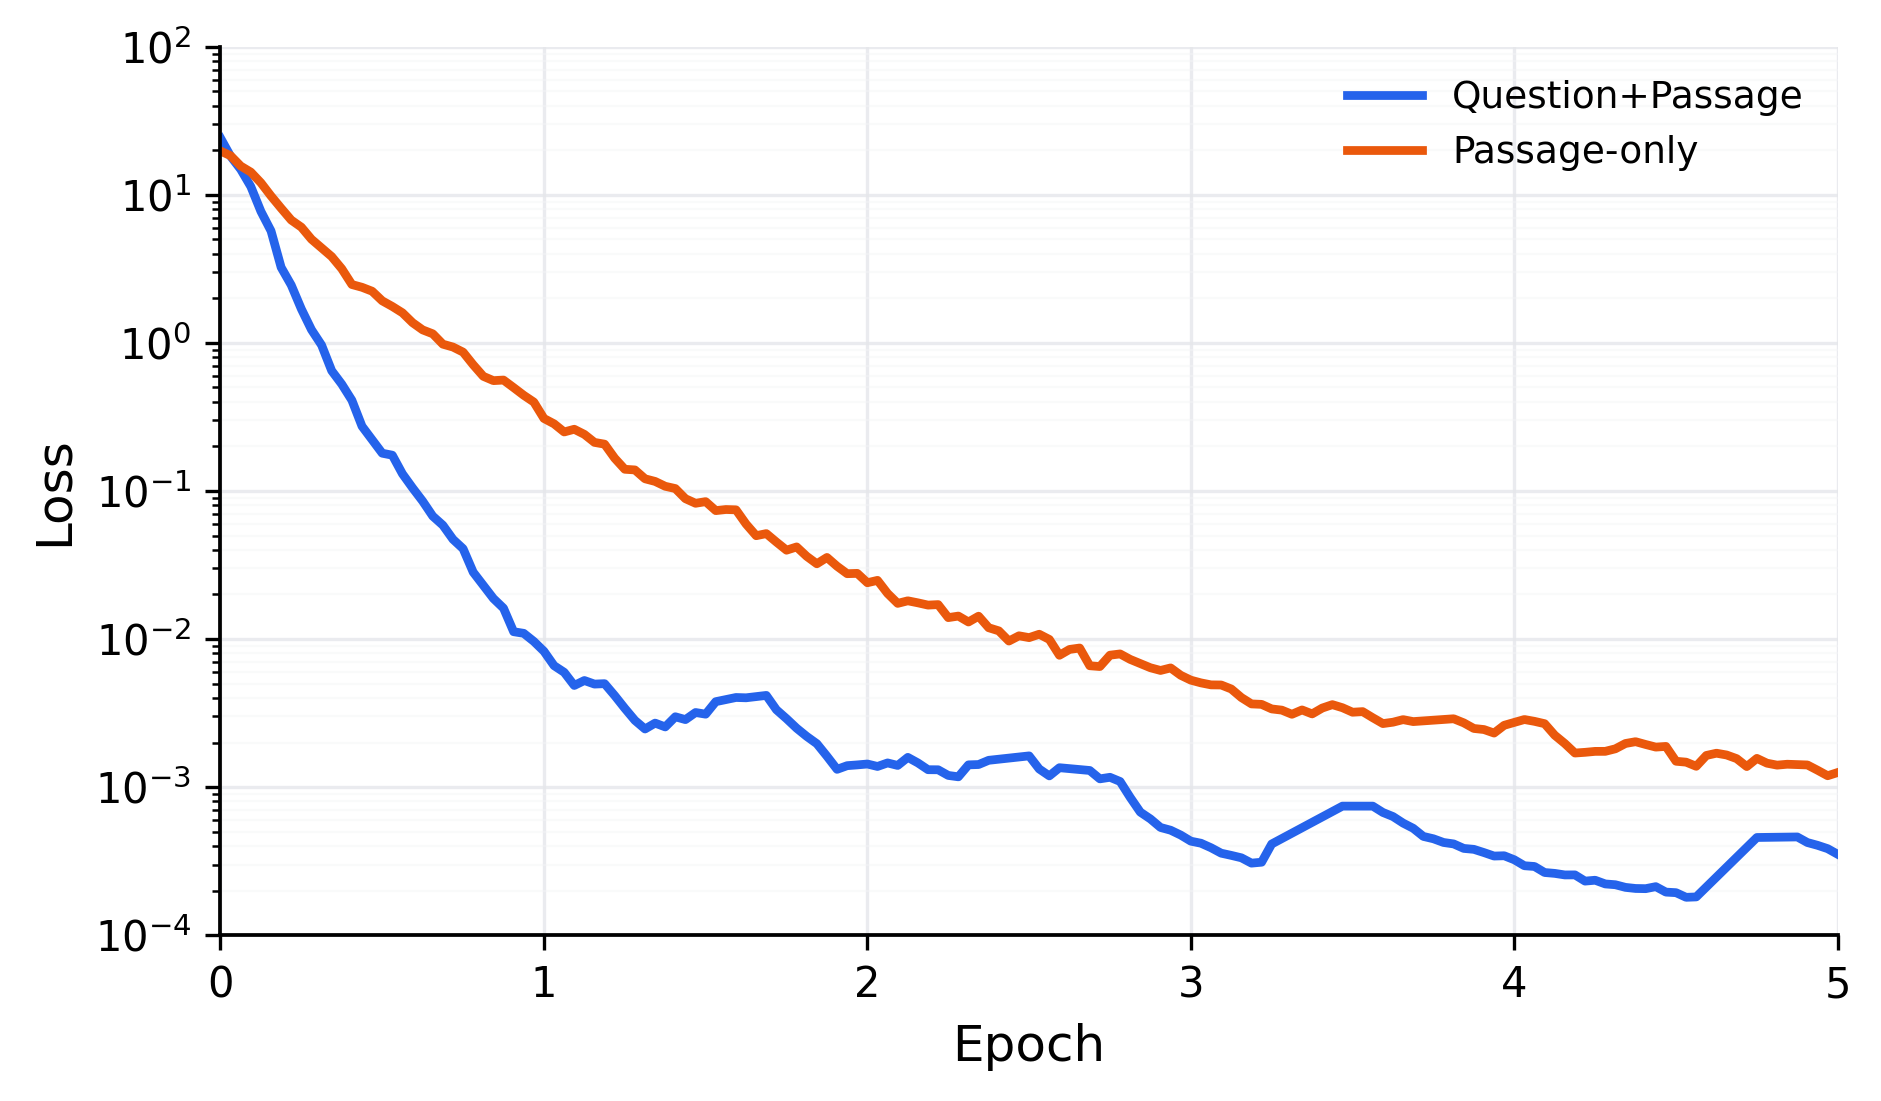

The data file committed next to this chart (first rows):
model, step, epoch, input_loss, adjusted_loss, is_mild_outlier, method, window, threshold_log10
Question+Passage, 1, 0.0003125, 24.12, 24.12, 0, mild_positive_local_peak_replaced_by_bou…, 5, 0.075
Question+Passage, 100, 0.03125, 18.22, 18.22, 0, mild_positive_local_peak_replaced_by_bou…, 5, 0.075
Question+Passage, 200, 0.0625, 14.85, 14.85, 0, mild_positive_local_peak_replaced_by_bou…, 5, 0.075
Question+Passage, 300, 0.09375, 11.37, 11.37, 0, mild_positive_local_peak_replaced_by_bou…, 5, 0.075
Question+Passage, 400, 0.125, 7.722, 7.722, 0, mild_positive_local_peak_replaced_by_bou…, 5, 0.075
Question+Passage, 500, 0.1562, 5.7, 5.7, 0, mild_positive_local_peak_replaced_by_bou…, 5, 0.075
Question+Passage, 600, 0.1875, 3.236, 3.236, 0, mild_positive_local_peak_replaced_by_bou…, 5, 0.075
Question+Passage, 700, 0.2188, 2.456, 2.456, 0, mild_positive_local_peak_replaced_by_bou…, 5, 0.075
Question+Passage, 800, 0.25, 1.693, 1.693, 0, mild_positive_local_peak_replaced_by_bou…, 5, 0.075
Question+Passage, 900, 0.2812, 1.228, 1.228, 0, mild_positive_local_peak_replaced_by_bou…, 5, 0.075
Question+Passage, 1000, 0.3125, 0.9663, 0.9663, 0, mild_positive_local_peak_replaced_by_bou…, 5, 0.075
Question+Passage, 1100, 0.3438, 0.6486, 0.6486, 0, mild_positive_local_peak_replaced_by_bou…, 5, 0.075
Question+Passage, 1200, 0.375, 0.5258, 0.5258, 0, mild_positive_local_peak_replaced_by_bou…, 5, 0.075
Question+Passage, 1300, 0.4062, 0.4098, 0.4098, 0, mild_positive_local_peak_replaced_by_bou…, 5, 0.075
Question+Passage, 1400, 0.4375, 0.2736, 0.2736, 0, mild_positive_local_peak_replaced_by_bou…, 5, 0.075
Question+Passage, 1500, 0.4688, 0.2216, 0.2216, 0, mild_positive_local_peak_replaced_by_bou…, 5, 0.075
Question+Passage, 1600, 0.5, 0.1799, 0.1799, 0, mild_positive_local_peak_replaced_by_bou…, 5, 0.075
Question+Passage, 1700, 0.5312, 0.1744, 0.1744, 0, mild_positive_local_peak_replaced_by_bou…, 5, 0.075
Question+Passage, 1800, 0.5625, 0.1305, 0.1305, 0, mild_positive_local_peak_replaced_by_bou…, 5, 0.075
Question+Passage, 1900, 0.5938, 0.1049, 0.1049, 0, mild_positive_local_peak_replaced_by_bou…, 5, 0.075
Question+Passage, 2000, 0.625, 0.08534, 0.08534, 0, mild_positive_local_peak_replaced_by_bou…, 5, 0.075
Question+Passage, 2100, 0.6562, 0.06759, 0.06759, 0, mild_positive_local_peak_replaced_by_bou…, 5, 0.075
Question+Passage, 2200, 0.6875, 0.05871, 0.05871, 0, mild_positive_local_peak_replaced_by_bou…, 5, 0.075
Question+Passage, 2300, 0.7188, 0.04714, 0.04714, 0, mild_positive_local_peak_replaced_by_bou…, 5, 0.075
Question+Passage, 2400, 0.75, 0.04075, 0.04075, 0, mild_positive_local_peak_replaced_by_bou…, 5, 0.075
Question+Passage, 2500, 0.7812, 0.02828, 0.02828, 0, mild_positive_local_peak_replaced_by_bou…, 5, 0.075
Question+Passage, 2600, 0.8125, 0.02753, 0.02305, 1, mild_positive_local_peak_replaced_by_bou…, 5, 0.075
Question+Passage, 2700, 0.8438, 0.01879, 0.01879, 0, mild_positive_local_peak_replaced_by_bou…, 5, 0.075
Question+Passage, 2800, 0.875, 0.01615, 0.01615, 0, mild_positive_local_peak_replaced_by_bou…, 5, 0.075
Question+Passage, 2900, 0.9062, 0.01121, 0.01121, 0, mild_positive_local_peak_replaced_by_bou…, 5, 0.075
Question+Passage, 3000, 0.9375, 0.01093, 0.01093, 0, mild_positive_local_peak_replaced_by_bou…, 5, 0.075
Question+Passage, 3100, 0.9688, 0.009636, 0.009636, 0, mild_positive_local_peak_replaced_by_bou…, 5, 0.075
Question+Passage, 3200, 1.0, 0.008268, 0.008268, 0, mild_positive_local_peak_replaced_by_bou…, 5, 0.075
Question+Passage, 3300, 1.031, 0.006611, 0.006611, 0, mild_positive_local_peak_replaced_by_bou…, 5, 0.075
Question+Passage, 3400, 1.062, 0.005962, 0.005962, 0, mild_positive_local_peak_replaced_by_bou…, 5, 0.075
Question+Passage, 3500, 1.094, 0.004856, 0.004856, 0, mild_positive_local_peak_replaced_by_bou…, 5, 0.075
Question+Passage, 3600, 1.125, 0.005246, 0.005246, 0, mild_positive_local_peak_replaced_by_bou…, 5, 0.075
Question+Passage, 3700, 1.156, 0.004962, 0.004962, 0, mild_positive_local_peak_replaced_by_bou…, 5, 0.075
Question+Passage, 3800, 1.188, 0.004996, 0.004996, 0, mild_positive_local_peak_replaced_by_bou…, 5, 0.075
Question+Passage, 3900, 1.219, 0.00415, 0.00415, 0, mild_positive_local_peak_replaced_by_bou…, 5, 0.075
Question+Passage, 4000, 1.25, 0.003404, 0.003404, 0, mild_positive_local_peak_replaced_by_bou…, 5, 0.075
Question+Passage, 4100, 1.281, 0.002822, 0.002822, 0, mild_positive_local_peak_replaced_by_bou…, 5, 0.075
Question+Passage, 4200, 1.312, 0.002468, 0.002468, 0, mild_positive_local_peak_replaced_by_bou…, 5, 0.075
Question+Passage, 4300, 1.344, 0.002705, 0.002705, 0, mild_positive_local_peak_replaced_by_bou…, 5, 0.075
Question+Passage, 4400, 1.375, 0.002549, 0.002549, 0, mild_positive_local_peak_replaced_by_bou…, 5, 0.075
Question+Passage, 4500, 1.406, 0.002985, 0.002985, 0, mild_positive_local_peak_replaced_by_bou…, 5, 0.075
Question+Passage, 4600, 1.438, 0.002856, 0.002856, 0, mild_positive_local_peak_replaced_by_bou…, 5, 0.075
Question+Passage, 4700, 1.469, 0.003189, 0.003189, 0, mild_positive_local_peak_replaced_by_bou…, 5, 0.075
Question+Passage, 4800, 1.5, 0.003109, 0.003109, 0, mild_positive_local_peak_replaced_by_bou…, 5, 0.075
Question+Passage, 4900, 1.531, 0.003775, 0.003775, 0, mild_positive_local_peak_replaced_by_bou…, 5, 0.075
Question+Passage, 5000, 1.562, 0.004434, 0.0039, 1, mild_positive_local_peak_replaced_by_bou…, 5, 0.075
Question+Passage, 5100, 1.594, 0.004028, 0.004028, 0, mild_positive_local_peak_replaced_by_bou…, 5, 0.075
Question+Passage, 5200, 1.625, 0.00401, 0.00401, 0, mild_positive_local_peak_replaced_by_bou…, 5, 0.075
Question+Passage, 5300, 1.656, 0.004085, 0.004085, 0, mild_positive_local_peak_replaced_by_bou…, 5, 0.075
Question+Passage, 5400, 1.688, 0.004161, 0.004161, 0, mild_positive_local_peak_replaced_by_bou…, 5, 0.075
Question+Passage, 5500, 1.719, 0.003328, 0.003328, 0, mild_positive_local_peak_replaced_by_bou…, 5, 0.075
Question+Passage, 5600, 1.75, 0.002898, 0.002898, 0, mild_positive_local_peak_replaced_by_bou…, 5, 0.075
Question+Passage, 5700, 1.781, 0.002499, 0.002499, 0, mild_positive_local_peak_replaced_by_bou…, 5, 0.075
Question+Passage, 5800, 1.812, 0.002199, 0.002199, 0, mild_positive_local_peak_replaced_by_bou…, 5, 0.075
Question+Passage, 5900, 1.844, 0.001964, 0.001964, 0, mild_positive_local_peak_replaced_by_bou…, 5, 0.075
... 262 more rows
